Image classification data set "crops" (kiamparkyuanhhh-svg/nn-project-BAI_A2009F-2509005 on GitHub). Class labels (5): bottle, coconut exocarp, drain inlet, tire, vase.

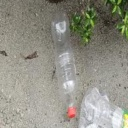
Label: bottle

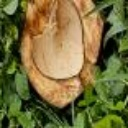
Label: coconut exocarp

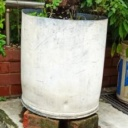
Label: vase

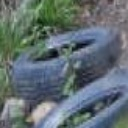
Label: tire

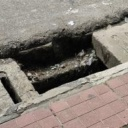
Label: drain inlet

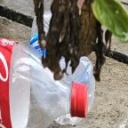
Label: bottle
